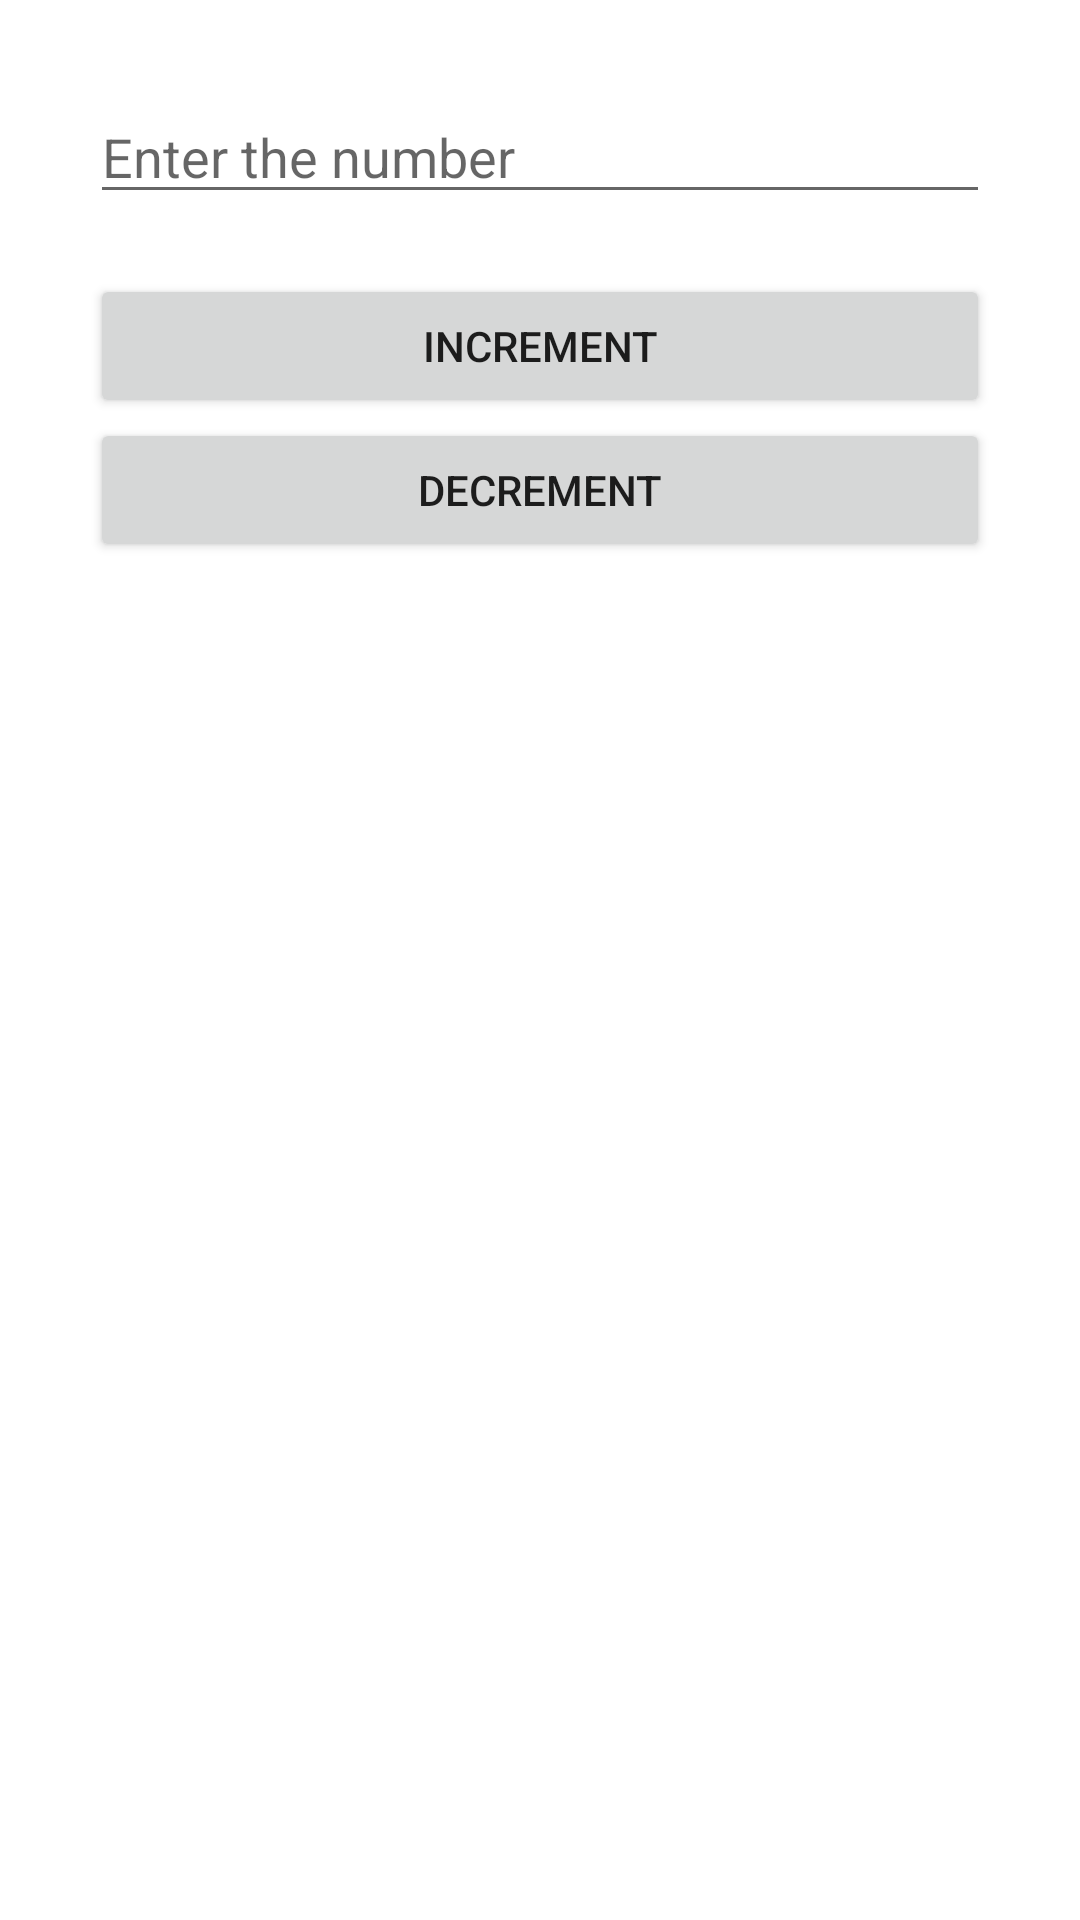

Reconstruct the res/layout file that produces this screen, plus the resources it refers to.
<!-- AndroidManifest.xml: application theme Theme.MyLearing -->
<!-- res/layout/activity_incre_decre_proj.xml -->
<?xml version="1.0" encoding="utf-8"?>
<LinearLayout xmlns:android="http://schemas.android.com/apk/res/android"
    xmlns:app="http://schemas.android.com/apk/res-auto"
    xmlns:tools="http://schemas.android.com/tools"
    android:layout_width="match_parent"
    android:layout_height="match_parent"
    tools:context=".incre_decre_proj"
    android:orientation="vertical"
    android:padding="30dp"
    >

    <EditText
        android:id="@+id/numTv"
        android:layout_width="match_parent"
        android:layout_height="wrap_content"
        android:ems="10"
        android:inputType="textPersonName"
        android:text=""
        android:hint="Enter the number"
        android:layout_marginBottom="20dp"
        />

    <Button
        android:id="@+id/btn1"
        android:layout_width="match_parent"
        android:layout_height="wrap_content"
        android:text="Increment" >
    </Button>


    <Button
        android:id="@+id/btn2"
        android:layout_width="match_parent"
        android:layout_height="wrap_content"
        android:text="Decrement" />

</LinearLayout>
<!-- resources referenced by this layout -->
<resources>
  <style name="Theme.MyLearing" parent="Theme.MaterialComponents.DayNight.DarkActionBar">
          
          <item name="colorPrimary">@color/purple_500</item>
          <item name="colorPrimaryVariant">@color/purple_700</item>
          <item name="colorOnPrimary">@color/white</item>
          
          <item name="colorSecondary">@color/teal_200</item>
          <item name="colorSecondaryVariant">@color/teal_700</item>
          <item name="colorOnSecondary">@color/black</item>
          
          <item name="android:statusBarColor">?attr/colorPrimaryVariant</item>
          
      </style>
  <!-- not gathered from this repository: default colours our renderer supplied (Android Studio template values) -->
  <color name="purple_500">#FF6200EE</color>
  <color name="purple_700">#FF3700B3</color>
  <color name="teal_200">#FF03DAC5</color>
  <color name="teal_700">#FF018786</color>
  <color name="black">#FF000000</color>
  <color name="white">#FFFFFFFF</color>
</resources>
